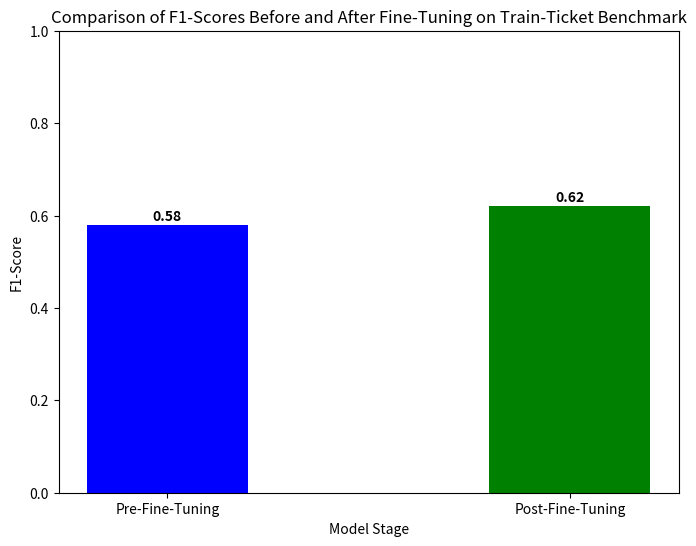

The script that saved this image:
import matplotlib.pyplot as plt

# Data for the bar chart
categories = ['Pre-Fine-Tuning', 'Post-Fine-Tuning']
f1_scores = [0.58, 0.62]

# Create the bar chart
plt.figure(figsize=(8, 6))
plt.bar(categories, f1_scores, color=['blue', 'green'], width=0.4)

# Add labels and title
plt.xlabel('Model Stage')
plt.ylabel('F1-Score')
plt.title('Comparison of F1-Scores Before and After Fine-Tuning on Train-Ticket Benchmark')
plt.ylim(0, 1)  # Set y-axis limit for better visualization

# Add value labels on top of the bars
for i, v in enumerate(f1_scores):
    plt.text(i, v + 0.01, str(v), ha='center', fontweight='bold')

# Save the figure to a file (you can include this image in your LaTeX report)
plt.savefig('f1_score_comparison.png')

# Optionally display the plot
plt.show()